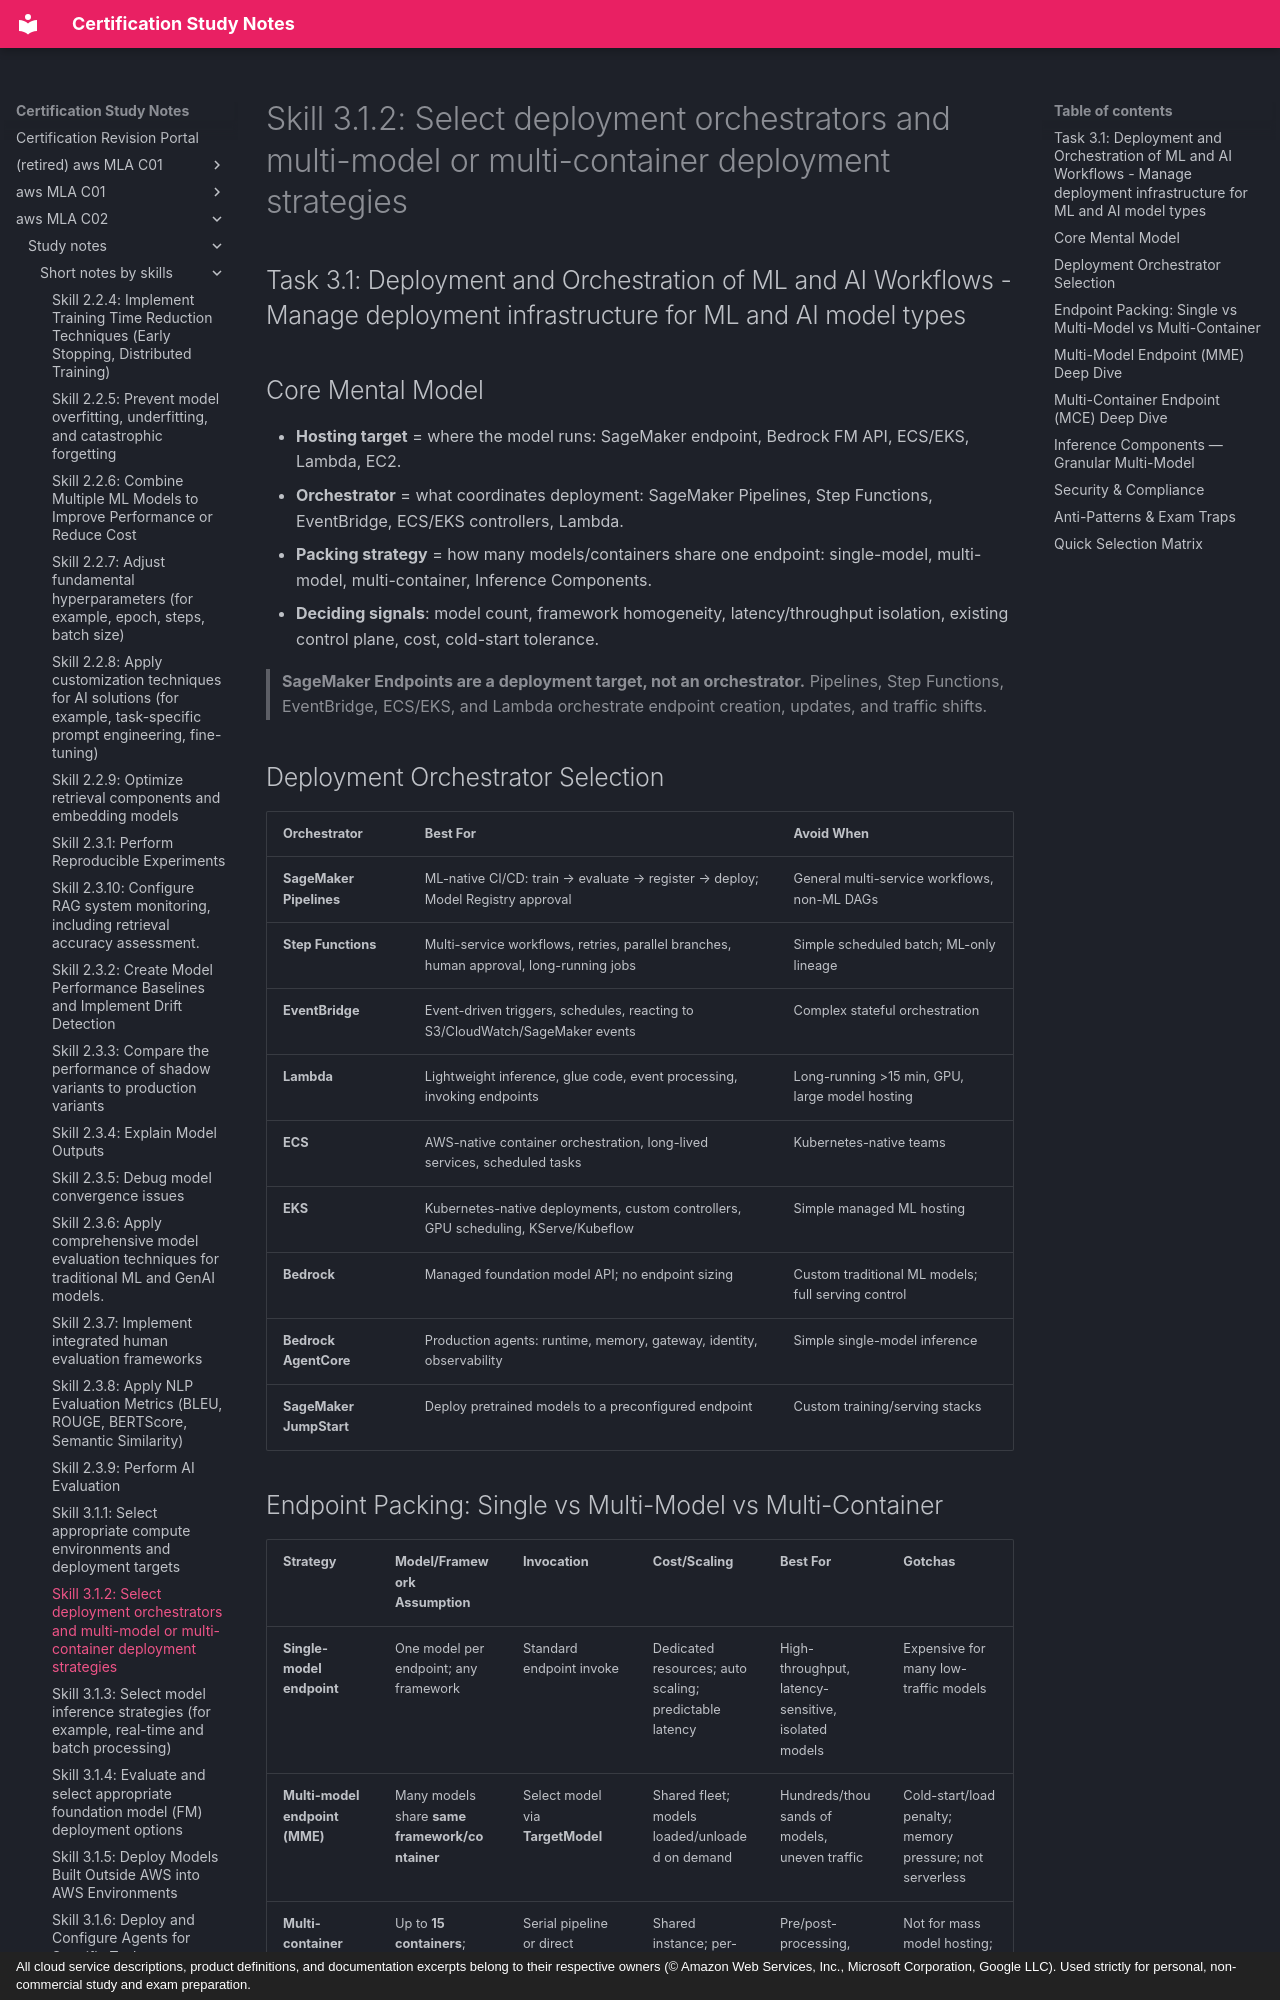

repository: monitus2022/cert_study_notes · page: aws_MLA_C02/study_notes/short_notes_by_skills/3.1.2/index.html · generator: mkdocs · copyright: All cloud service descriptions, product definitions, and documentation excerpts belong to their respective owners (© Amazon Web Services, Inc., Microsoft Corporation, Google LLC). Used strictly for personal, non-commercial study and exam preparation.

# Skill 3.1.2: Select deployment orchestrators and multi-model or multi-container deployment strategies
## Task 3.1: Deployment and Orchestration of ML and AI Workflows - Manage deployment infrastructure for ML and AI model types

## Core Mental Model
- **Hosting target** = where the model runs: SageMaker endpoint, Bedrock FM API, ECS/EKS, Lambda, EC2.
- **Orchestrator** = what coordinates deployment: SageMaker Pipelines, Step Functions, EventBridge, ECS/EKS controllers, Lambda.
- **Packing strategy** = how many models/containers share one endpoint: single-model, multi-model, multi-container, Inference Components.
- **Deciding signals**: model count, framework homogeneity, latency/throughput isolation, existing control plane, cost, cold-start tolerance.

> **SageMaker Endpoints are a deployment target, not an orchestrator.** Pipelines, Step Functions, EventBridge, ECS/EKS, and Lambda orchestrate endpoint creation, updates, and traffic shifts.

## Deployment Orchestrator Selection
| Orchestrator | Best For | Avoid When |
|---|---|---|
| **SageMaker Pipelines** | ML-native CI/CD: train → evaluate → register → deploy; Model Registry approval | General multi-service workflows, non-ML DAGs |
| **Step Functions** | Multi-service workflows, retries, parallel branches, human approval, long-running jobs | Simple scheduled batch; ML-only lineage |
| **EventBridge** | Event-driven triggers, schedules, reacting to S3/CloudWatch/SageMaker events | Complex stateful orchestration |
| **Lambda** | Lightweight inference, glue code, event processing, invoking endpoints | Long-running >15 min, GPU, large model hosting |
| **ECS** | AWS-native container orchestration, long-lived services, scheduled tasks | Kubernetes-native teams |
| **EKS** | Kubernetes-native deployments, custom controllers, GPU scheduling, KServe/Kubeflow | Simple managed ML hosting |
| **Bedrock** | Managed foundation model API; no endpoint sizing | Custom traditional ML models; full serving control |
| **Bedrock AgentCore** | Production agents: runtime, memory, gateway, identity, observability | Simple single-model inference |
| **SageMaker JumpStart** | Deploy pretrained models to a preconfigured endpoint | Custom training/serving stacks |
